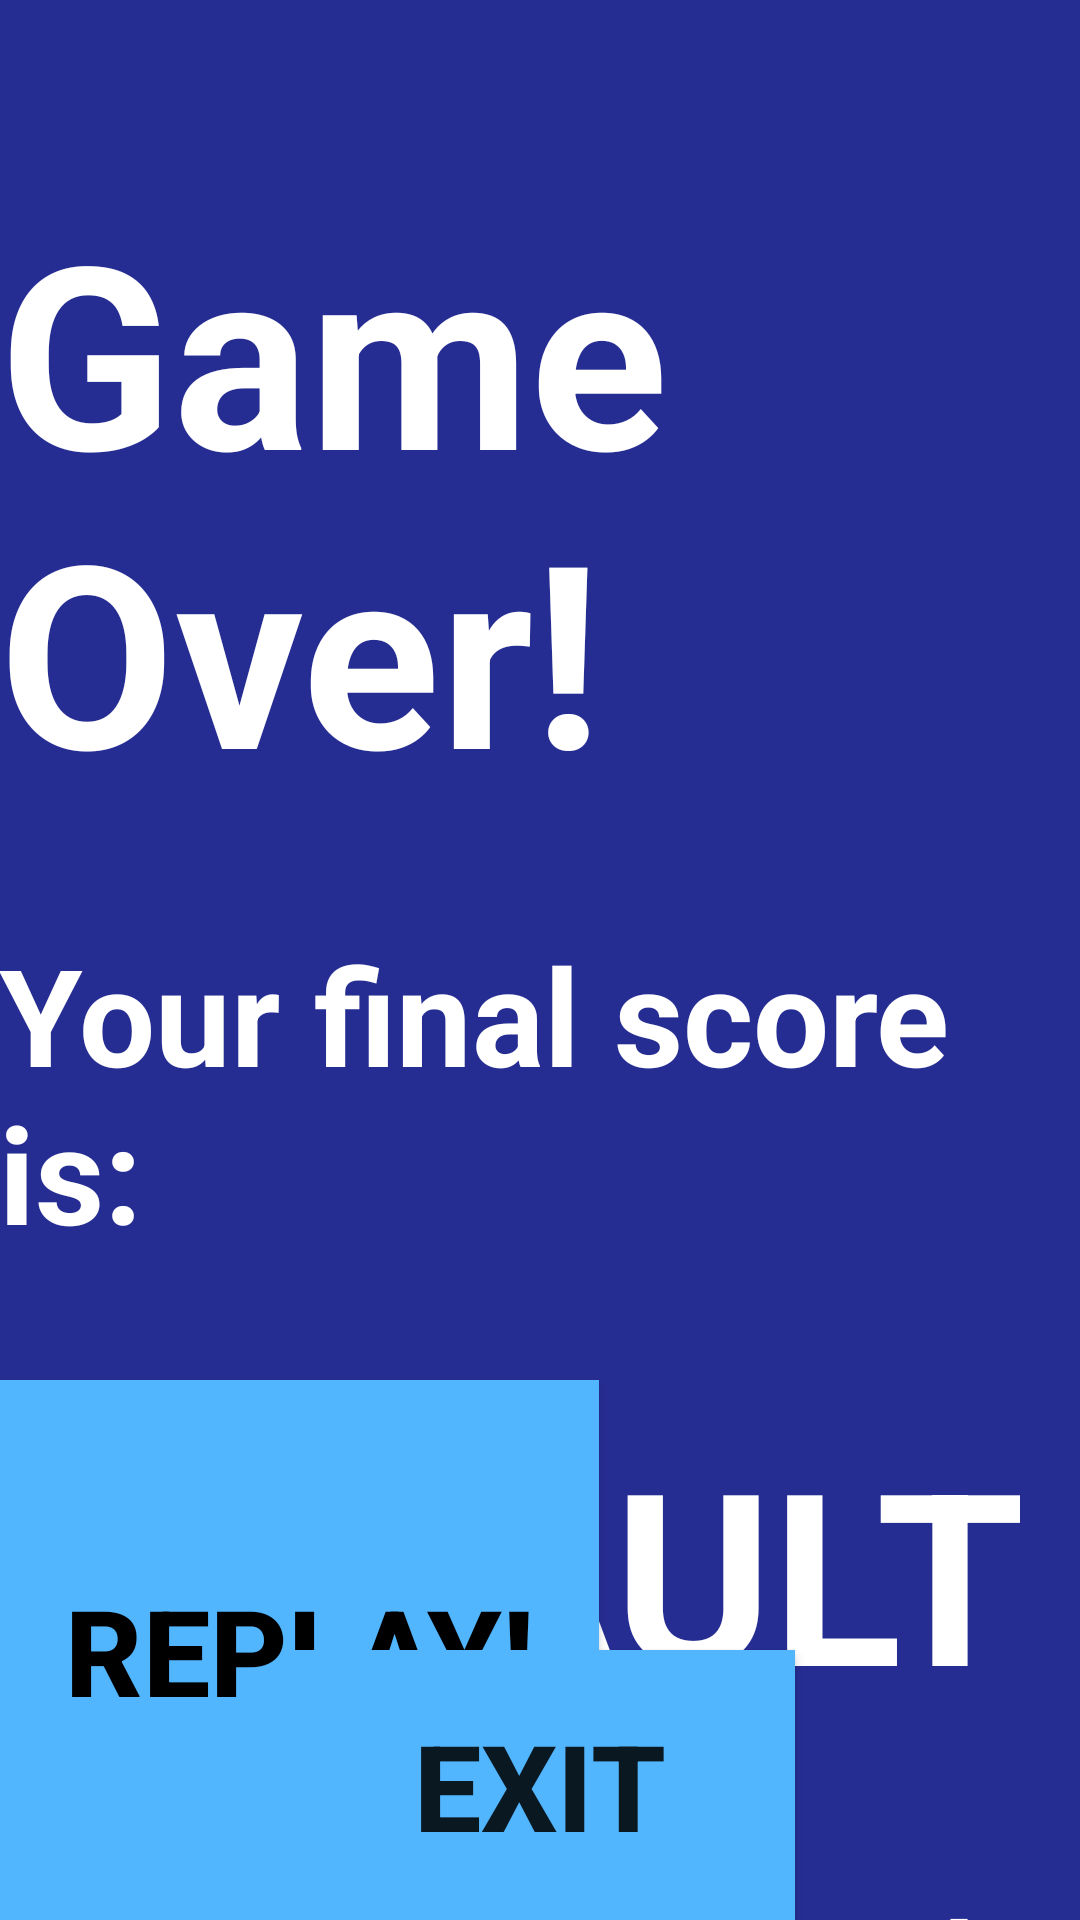

This screen was rendered from an Android layout file. Write that file and the resources it references.
<!-- AndroidManifest.xml: application theme AppTheme -->
<!-- res/layout/activity_game_over.xml -->
<RelativeLayout xmlns:android="http://schemas.android.com/apk/res/android"
    xmlns:tools="http://schemas.android.com/tools" android:layout_width="match_parent"
    android:layout_height="match_parent" android:paddingLeft="@dimen/activity_horizontal_margin"
    android:paddingRight="@dimen/activity_horizontal_margin"
    android:paddingTop="@dimen/activity_vertical_margin"
    android:paddingBottom="@dimen/activity_vertical_margin"
    tools:context="com.jonplonk.obfuscated.GameOver"
    android:background="#ff262d92">

    <TextView
        android:layout_width="wrap_content"
        android:layout_height="wrap_content"
        android:text="@string/game_over"
        android:id="@+id/game_over"
        android:textSize="85dp"
        android:textStyle="bold"
        android:layout_marginTop="60dp"
        android:layout_alignParentTop="true"
        android:layout_centerHorizontal="true"
        android:textColor="#ffffffff" />

    <TextView
        android:layout_width="wrap_content"
        android:layout_height="wrap_content"
        android:text="@string/fscore_desc"
        android:id="@+id/fscore_desc"
        android:textSize="45dp"
        android:layout_below="@+id/game_over"
        android:layout_centerHorizontal="true"
        android:layout_marginTop="35dp"
        android:textStyle="bold"
        android:textColor="#ffffffff" />

    <TextView
        android:layout_width="wrap_content"
        android:layout_height="wrap_content"
        android:text="@string/final_score"
        android:id="@+id/final_score"
        android:textSize="80dp"
        android:textStyle="bold"
        android:textColor="#ffffffff"
        android:layout_below="@+id/fscore_desc"
        android:layout_centerHorizontal="true"
        android:layout_marginTop="50dp" />

    <TextView
        android:layout_width="match_parent"
        android:layout_height="wrap_content"
        android:text="@string/goodbye"
        android:id="@+id/goodbye"
        android:textSize="40dp"
        android:layout_marginTop="50dp"
        android:textStyle="bold"
        android:textColor="#ffffffff"
        android:gravity="center_vertical|center_horizontal"
        android:layout_below="@+id/final_score"
        android:layout_toRightOf="@+id/replay_button"
        android:layout_toEndOf="@+id/replay_button" />

    <Button
        android:layout_width="200dp"
        android:layout_height="180dp"
        android:text="@string/replay"
        android:id="@+id/replay_button"
        android:textColor="#000"
        android:textStyle="bold"
        android:textSize="40dp"
        android:background="#ff52b6ff"
        android:layout_alignBottom="@+id/goodbye"
        android:layout_alignLeft="@+id/game_over"
        android:layout_alignStart="@+id/game_over" />

    <Button
        android:layout_width="170dp"
        android:layout_height="90dp"
        android:text="@string/exit"
        android:id="@+id/exit_button"
        android:layout_alignParentBottom="true"
        android:layout_centerHorizontal="true"
        android:textStyle="bold"
        android:textSize="40dp"
        android:background="#ff52b6ff" />

</RelativeLayout>
<!-- resources referenced by this layout -->
<resources>
  <string name="exit">EXIT</string>
  <string name="final_score">DEFAULT</string>
  <string name="fscore_desc">Your final score is:</string>
  <string name="game_over">Game Over!</string>
  <string name="goodbye">Thank\nyou for\nplaying\nObfuscated!</string>
  <string name="replay">REPLAY!</string>
  <style name="AppTheme" parent="Theme.AppCompat.Light.DarkActionBar">
          
      </style>
</resources>
